Run: headless pygame with SDL's dummy video driver; simulated clock (each Clock.tick advances the game by its frame time, no real sleeping); random seed 0; keys injected as events and as key.get_pressed() state; mouse plan: one left click at the window centre at the start of phase 2, then a move to the lower-right quarter at the start of phase 3.
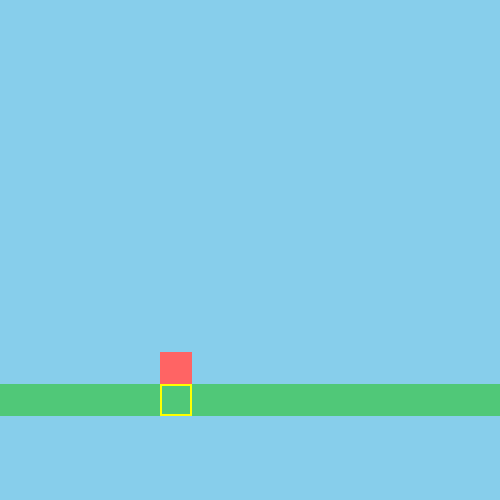
Frame 1 of 4 · flips 1–60 · no input
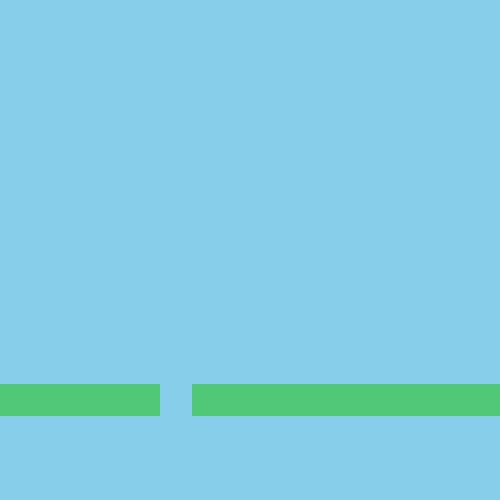
Frame 2 of 4 · flips 61–180 · clicked the window centre · tapped SPACE, RETURN · held RIGHT (→), D
Frame 3 of 4 · flips 181–300 · moved the mouse to the lower-right quarter · held DOWN (↓), S · screen unchanged from frame 2, image omitted
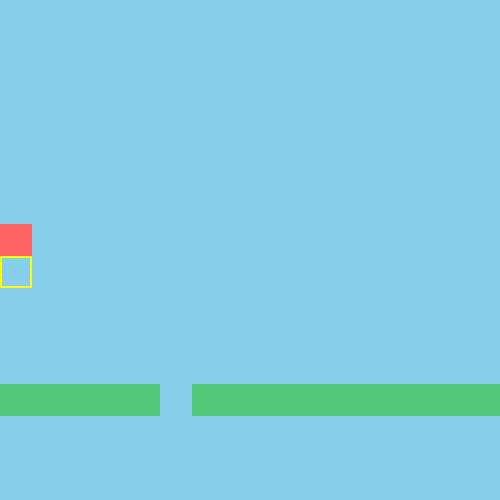
Frame 4 of 4 · flips 301–420 · held LEFT (←), A, UP (↑), W

The pygame program that drew these frames:

import pygame

pygame.init()
screen = pygame.display.set_mode((500, 500))
clock = pygame.time.Clock()

block_size = 32
gravity = 0.5
jump_power = -7.5
player_velocity_y = 5
on_ground = False

grass_color = (80, 200, 120)
sky_color = (135, 206, 235)
player_color = (255, 100, 100)
target_color = (255, 255, 0)

terrain = [[1 if y == 12 else 0 for x in range(20)] for y in range(15)]

player_x = 5
player_y = 10
player_speed = 1

running = True
while running:
    dt = clock.tick(60) / 1000
    for event in pygame.event.get():
        if event.type == pygame.QUIT:
            running = False

        elif event.type == pygame.MOUSEBUTTONDOWN:
            target_y = int(player_y + 1)
            target_x = player_x
            if 0 <= target_y < len(terrain) and 0 <= target_x < len(terrain[0]):
                if event.button == 1:  # clic gauche = casser
                    terrain[target_y][target_x] = 0
                elif event.button == 3:  # clic droit = poser
                    terrain[target_y][target_x] = 1

    keys = pygame.key.get_pressed()
    if keys[pygame.K_LEFT]:
        player_x = max(0, player_x - player_speed)
    if keys[pygame.K_RIGHT]:
        player_x = min(len(terrain[0]) - 1, player_x + player_speed)
    if keys[pygame.K_UP] and on_ground:
        player_velocity_y = jump_power
        on_ground = False

    player_velocity_y += gravity
    next_y = player_y + player_velocity_y * dt * 10

    if next_y >= 11 or terrain[int(next_y + 1)][player_x] == 1:
        next_y = 11
        player_velocity_y = 0
        on_ground = True

    player_y = next_y

    screen.fill(sky_color)

    # Affichage du terrain
    for y in range(len(terrain)):
        for x in range(len(terrain[y])):
            if terrain[y][x] == 1:
                pygame.draw.rect(screen, grass_color, (x * block_size, y * block_size, block_size, block_size))

    # Zone cible (pour pose/casse)
    pygame.draw.rect(screen, target_color, ((player_x) * block_size, int(player_y + 1) * block_size, block_size, block_size), 2)

    # Joueur
    pygame.draw.rect(screen, player_color, (player_x * block_size, int(player_y) * block_size, block_size, block_size))
    pygame.display.flip()

pygame.quit()
